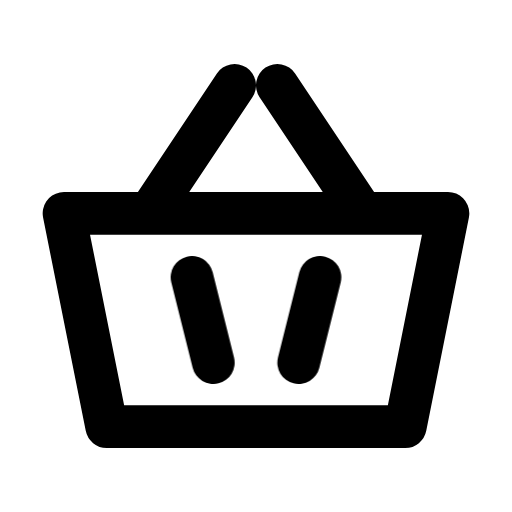
t = 0.00 s
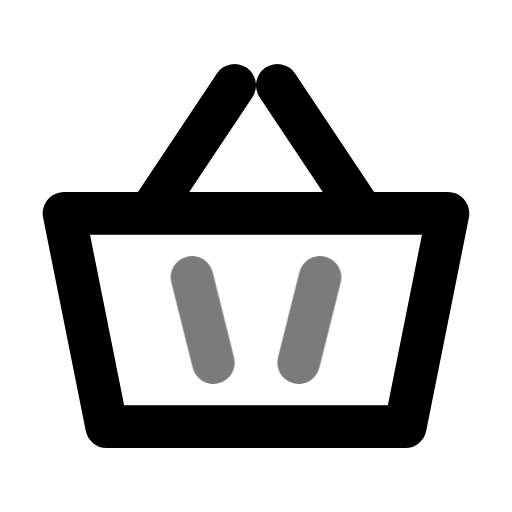
t = 0.44 s
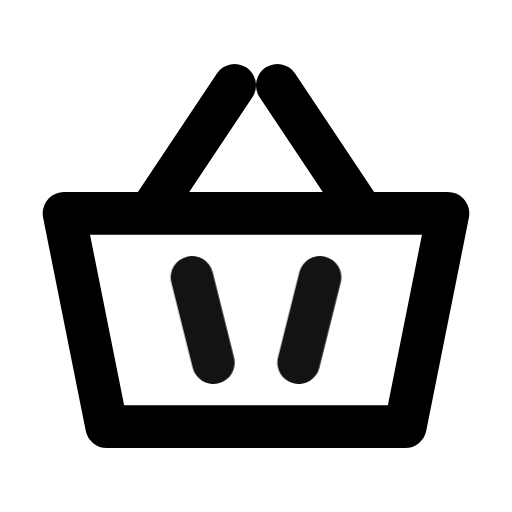
t = 0.94 s
t = 1.46 s: frame unchanged from t = 0.00 s, image omitted
t = 1.86 s: frame unchanged from t = 0.00 s, image omitted
t = 2.25 s: frame unchanged from t = 0.00 s, image omitted

The animated SVG that drew these frames (rendered in a browser with its animation timeline set to each time). Animation: 1 CSS @keyframes rule; one cycle of 2.65 s, repeats indefinitely.

<svg xmlns="http://www.w3.org/2000/svg" width="24" height="24" fill="none" stroke="currentColor" stroke-linecap="round" stroke-linejoin="round" stroke-width="2" viewBox="0 0 24 24">
    <!-- Generated by scripts/icon-expansion/generate.mjs -->
    <style>
        @media (prefers-reduced-motion: no-preference) {
            @keyframes ira-exp-pulse { 0%, 100% { opacity: 1; } 22% { opacity: .45; } 40% { opacity: 1; } }
            [data-ira-motion="shopping-basket"] { transform-box: fill-box; transform-origin: center; animation: ira-exp-pulse 2.65s ease-in-out -0s infinite; }
        }
    </style>
    <path d="M3 10h18l-2 10H5zm4 0 4-6m6 6-4-6"/>
    <g data-ira-motion="shopping-basket"><path d="M9 13l1 4m4 0 1-4"/></g>
</svg>
